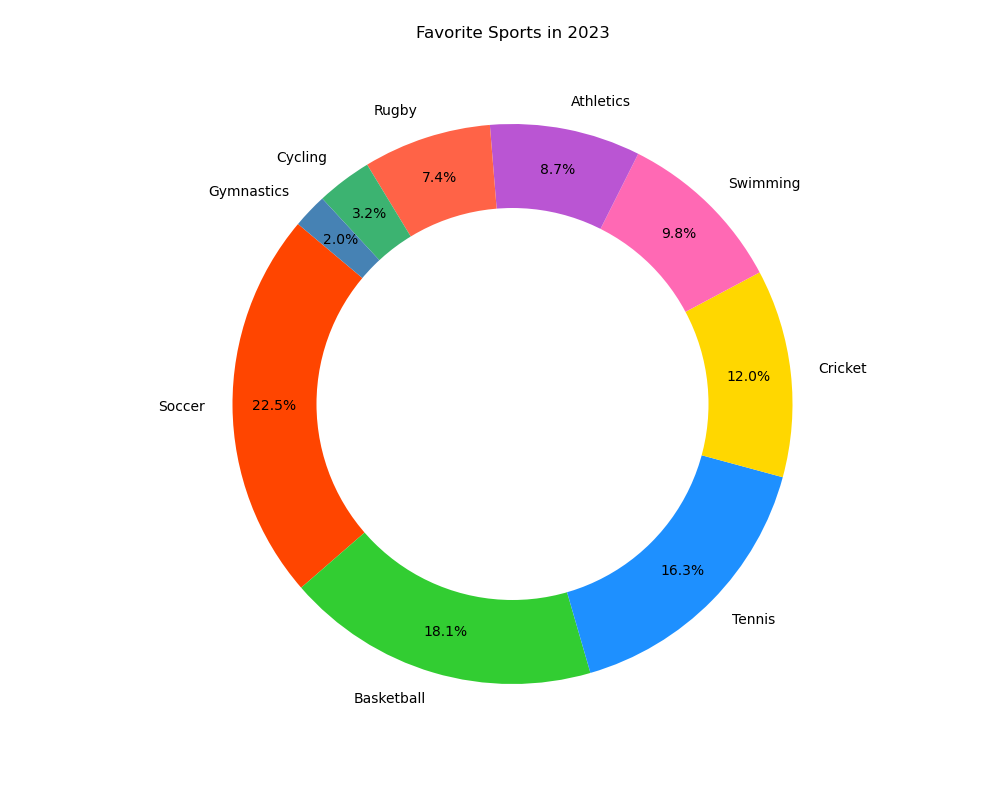

The data file committed next to this chart (first rows):
Sport, Popularity
Soccer, 22.5
Basketball, 18.1
Tennis, 16.3
Cricket, 12.0
Swimming, 9.8
Athletics, 8.7
Rugby, 7.4
Cycling, 3.2
Gymnastics, 2.0
